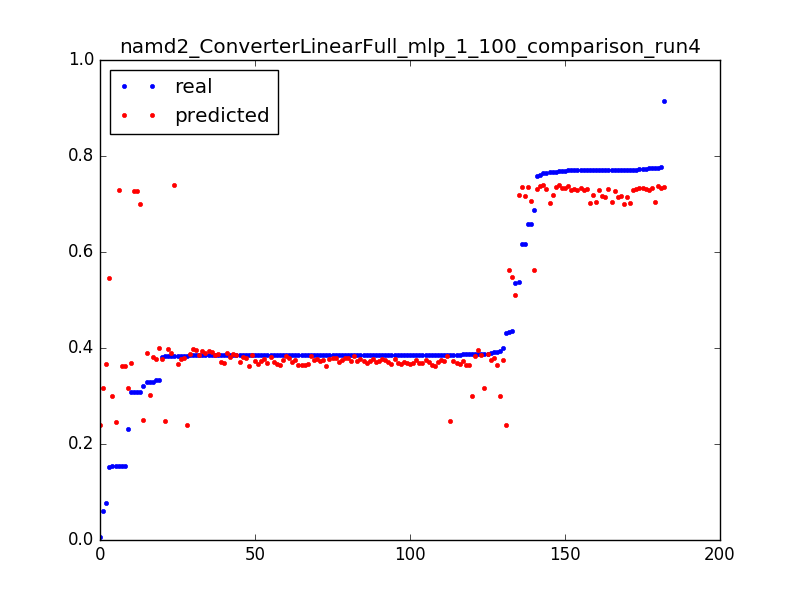

Values plotted in this chart, from the file beside it:
0.3080520119336591, 0.727300328058, 0.050955414012738856
0.006304, 0.2404, 0.003185
0.431, 0.2397, 0.006369
0.3843, 0.239, 0.009554
0.06133, 0.3173, 0.003185
0.3881, 0.3167, 0.006369
0.2306, 0.3161, 0.009554
0.329, 0.3807, 0.003185
0.3843, 0.3801, 0.006369
0.385, 0.3794, 0.009554
0.3853, 0.3787, 0.01274
0.3854, 0.378, 0.01592
0.3854, 0.3774, 0.01911
0.3854, 0.3767, 0.02229
0.3855, 0.376, 0.02548
0.3904, 0.3753, 0.02866
0.3855, 0.3746, 0.03185
0.3856, 0.374, 0.03503
0.3854, 0.3733, 0.03822
0.3854, 0.3726, 0.0414
0.3854, 0.3719, 0.04459
0.3854, 0.3713, 0.04777
0.3855, 0.3706, 0.05096
0.3855, 0.3699, 0.05414
0.3854, 0.3692, 0.05732
0.3855, 0.3685, 0.06051
0.3855, 0.3679, 0.06369
0.0771, 0.3672, 0.06688
0.3326, 0.3774, 0.003185
0.3842, 0.3765, 0.006369
0.385, 0.3756, 0.009554
0.3853, 0.3747, 0.01274
0.3853, 0.3738, 0.01592
0.3854, 0.3728, 0.01911
0.3862, 0.3719, 0.02229
0.3856, 0.371, 0.02548
0.3856, 0.3703, 0.02866
0.3855, 0.3695, 0.03185
0.3855, 0.3688, 0.03503
0.3855, 0.3681, 0.03822
0.3855, 0.3674, 0.0414
0.3855, 0.3667, 0.04459
0.3855, 0.366, 0.04777
0.3866, 0.3653, 0.05096
0.3856, 0.3646, 0.05414
0.3911, 0.3639, 0.05732
0.3856, 0.3632, 0.06051
0.1542, 0.3625, 0.06369
0.5362, 0.5097, 0.003185
0.4361, 0.5471, 0.003185
0.153, 0.5465, 0.006369
0.658, 0.7057, 0.003185
0.7758, 0.705, 0.006369
0.7707, 0.7043, 0.009554
0.7708, 0.7036, 0.01274
0.7666, 0.7029, 0.01592
0.7707, 0.7022, 0.01911
0.771, 0.7015, 0.02229
0.7709, 0.7007, 0.02548
0.3084, 0.7, 0.02866
0.5366, 0.7188, 0.003185
... 122 more rows
